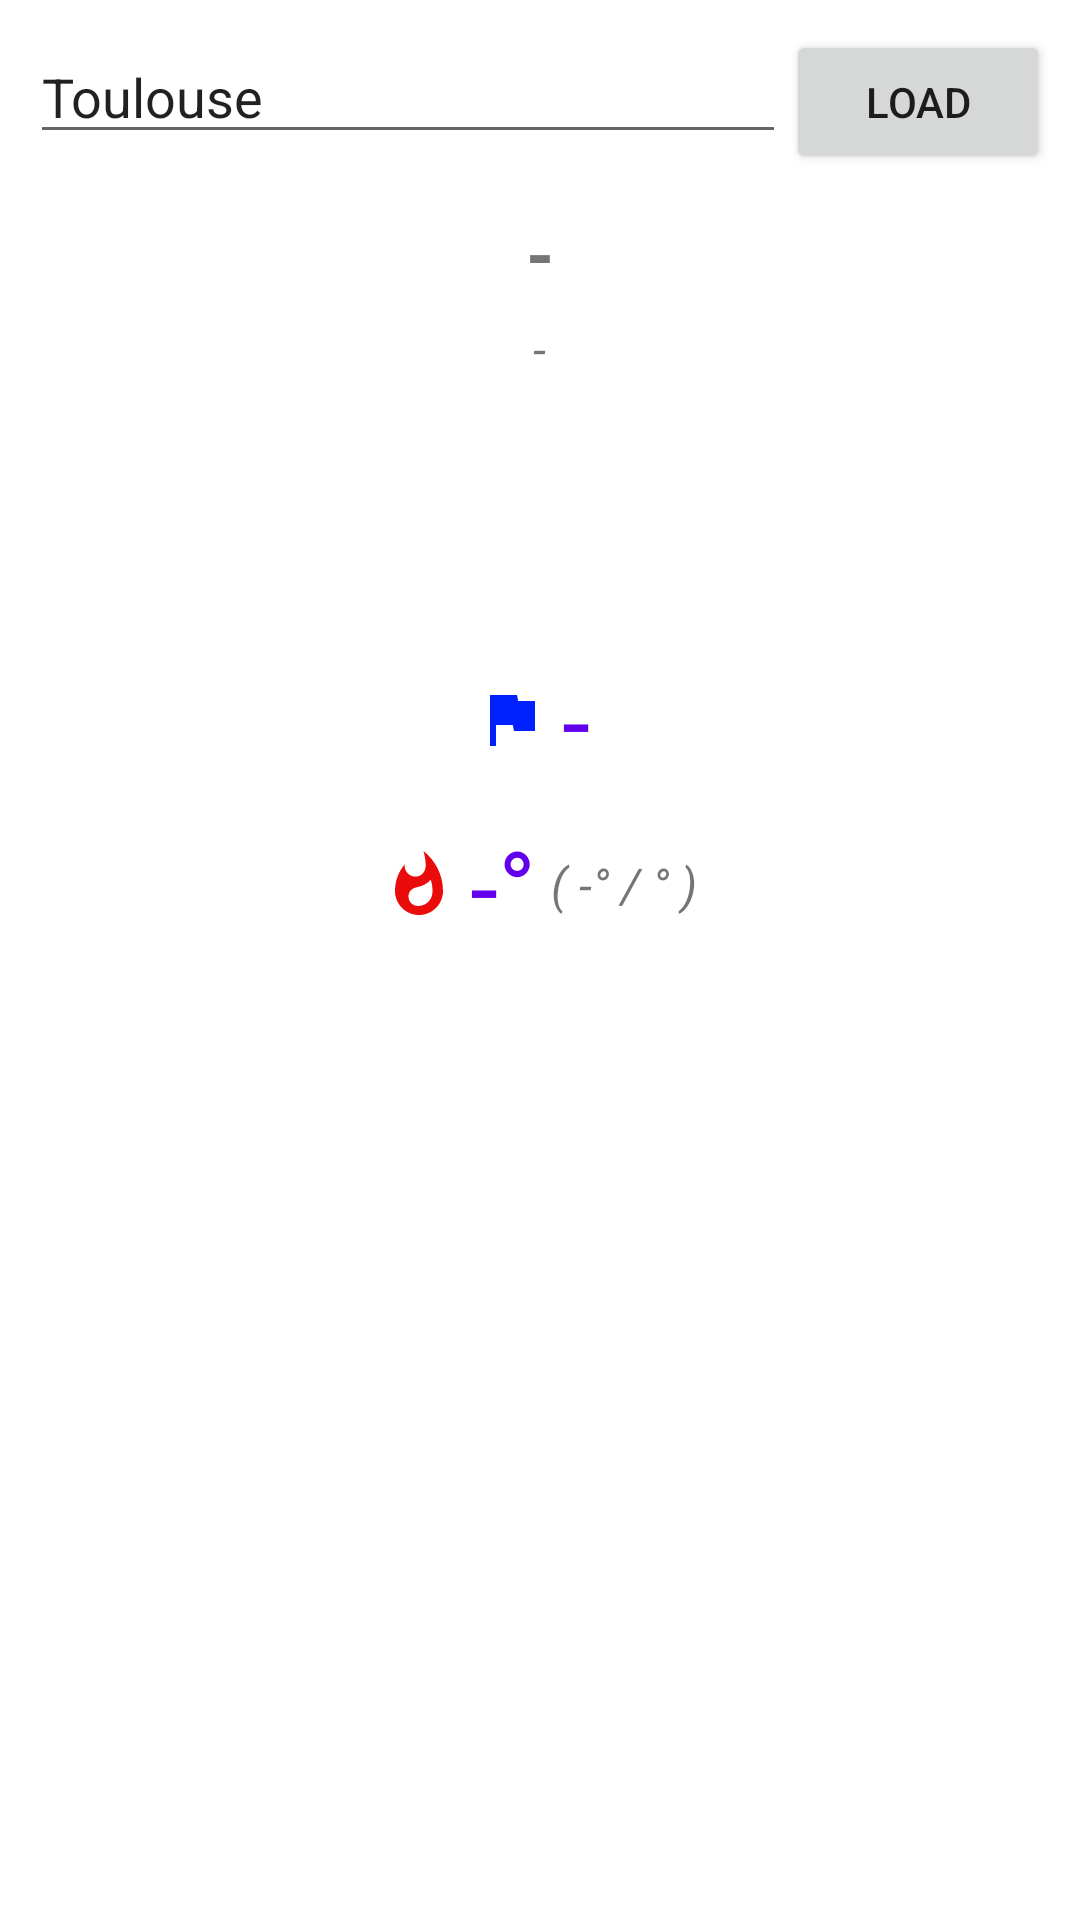

Here is an Android app screen rendered from its layout file. Give the layout XML and the strings, colors and styles it references.
<!-- AndroidManifest.xml: application theme Theme.2023_02_SUP_PARISA -->
<!-- res/layout/activity_weather.xml -->
<?xml version="1.0" encoding="utf-8"?>
<LinearLayout xmlns:android="http://schemas.android.com/apk/res/android"
    xmlns:app="http://schemas.android.com/apk/res-auto"
    xmlns:tools="http://schemas.android.com/tools"
    android:layout_width="match_parent"
    android:layout_height="match_parent"
    android:animateLayoutChanges="true"
    android:gravity="center_horizontal"
    android:orientation="vertical"
    tools:context=".WeatherActivity">

    <LinearLayout
        android:layout_width="match_parent"
        android:layout_height="wrap_content"
        android:layout_margin="10dp"
        android:orientation="horizontal">

        <EditText
            android:id="@+id/etCityName"
            android:layout_width="wrap_content"
            android:layout_height="wrap_content"
            android:layout_weight="1"
            android:ems="10"
            android:inputType="textPersonName"
            android:text="Toulouse" />

        <Button
            android:id="@+id/btLoad"
            android:layout_width="wrap_content"
            android:layout_height="wrap_content"
            android:text="Load" />

    </LinearLayout>

    <ProgressBar
        android:id="@+id/progressBar"
        style="?android:attr/progressBarStyle"
        android:layout_width="wrap_content"
        android:layout_height="wrap_content"
        android:visibility="gone"
        tools:visibility="visible" />

    <TextView
        android:id="@+id/tvError"
        android:layout_width="match_parent"
        android:layout_height="wrap_content"
        android:text="Une erreur est survenue"
        android:textAlignment="center"
        android:textColor="@android:color/holo_red_dark"
        android:visibility="gone"
        tools:visibility="visible" />

    <TextView
        android:id="@+id/tv"
        android:layout_width="wrap_content"
        android:layout_height="wrap_content"
        android:text="-"
        android:textSize="24sp"
        android:textStyle="bold"
        tools:text="Toulouse" />

    <TextView
        android:id="@+id/tvDesc"
        android:layout_width="wrap_content"
        android:layout_height="wrap_content"
        android:layout_margin="5dp"
        android:text="-"
        android:textSize="16sp"
        android:textStyle="italic"
        tools:text="Peu nuageux" />

    <ImageView
        android:id="@+id/ivTemp"
        android:layout_width="match_parent"
        android:layout_height="80dp"
        app:srcCompat="@mipmap/ic_launcher" />

    <LinearLayout
        android:layout_width="wrap_content"
        android:layout_height="wrap_content"
        android:orientation="horizontal">

        <ImageView
            android:id="@+id/imageView3"
            android:layout_width="wrap_content"
            android:layout_height="match_parent"
            app:srcCompat="@drawable/baseline_flag_24" />

        <TextView
            android:id="@+id/tvWind"
            android:layout_width="wrap_content"
            android:layout_height="wrap_content"
            android:layout_margin="5dp"
            android:gravity="center"
            android:text="-"
            android:textColor="@color/purple_500"
            android:textSize="34sp"
            tools:text="0.5" />
    </LinearLayout>

    <LinearLayout
        android:layout_width="wrap_content"
        android:layout_height="wrap_content"
        android:orientation="horizontal">

        <ImageView
            android:layout_width="wrap_content"
            android:layout_height="match_parent"
            app:srcCompat="@drawable/baseline_whatshot_24" />

        <TextView
            android:id="@+id/tvTemp"
            android:layout_width="wrap_content"
            android:layout_height="wrap_content"
            android:layout_margin="5dp"
            android:gravity="center"
            android:text="-°"
            android:textColor="@color/purple_500"
            android:textSize="34sp"
            tools:text="3°" />

        <TextView
            android:id="@+id/tvMinMax"
            android:layout_width="wrap_content"
            android:layout_height="match_parent"
            android:gravity="center"
            android:text="( -° / ° )"
            android:textSize="16sp"
            android:textStyle="italic"
            tools:text="( 1° / 7° )" />
    </LinearLayout>

</LinearLayout>
<!-- resources referenced by this layout -->
<resources>
  <!-- drawable baseline_flag_24 (drawable) -->
  <vector android:height="24dp" android:tint="#0021FF"
      android:viewportHeight="24" android:viewportWidth="24"
      android:width="24dp" xmlns:android="http://schemas.android.com/apk/res/android">
      <path android:fillColor="@android:color/white" android:pathData="M14.4,6L14,4H5v17h2v-7h5.6l0.4,2h7V6z"/>
  </vector>
  <!-- drawable baseline_whatshot_24 (drawable) -->
  <vector android:height="24dp" android:tint="#EA0B0B"
      android:viewportHeight="24" android:viewportWidth="24"
      android:width="24dp" xmlns:android="http://schemas.android.com/apk/res/android">
      <path android:fillColor="@android:color/white" android:pathData="M13.5,0.67s0.74,2.65 0.74,4.8c0,2.06 -1.35,3.73 -3.41,3.73 -2.07,0 -3.63,-1.67 -3.63,-3.73l0.03,-0.36C5.21,7.51 4,10.62 4,14c0,4.42 3.58,8 8,8s8,-3.58 8,-8C20,8.61 17.41,3.8 13.5,0.67zM11.71,19c-1.78,0 -3.22,-1.4 -3.22,-3.14 0,-1.62 1.05,-2.76 2.81,-3.12 1.77,-0.36 3.6,-1.21 4.62,-2.58 0.39,1.29 0.59,2.65 0.59,4.04 0,2.65 -2.15,4.8 -4.8,4.8z"/>
  </vector>
  <style name="Theme.2023_02_SUP_PARISA" parent="Theme.MaterialComponents.DayNight.DarkActionBar">
          
          <item name="colorPrimary">@color/purple_500</item>
          <item name="colorPrimaryVariant">@color/purple_700</item>
          <item name="colorOnPrimary">@color/white</item>
          
          <item name="colorSecondary">@color/teal_200</item>
          <item name="colorSecondaryVariant">@color/teal_700</item>
          <item name="colorOnSecondary">@color/black</item>
          
          <item name="android:statusBarColor">?attr/colorPrimaryVariant</item>
          
      </style>
  <!-- not gathered from this repository: default colours our renderer supplied (Android Studio template values) -->
  <color name="purple_500">#FF6200EE</color>
  <color name="purple_700">#FF3700B3</color>
  <color name="teal_200">#FF03DAC5</color>
  <color name="teal_700">#FF018786</color>
  <color name="black">#FF000000</color>
  <color name="white">#FFFFFFFF</color>
</resources>
